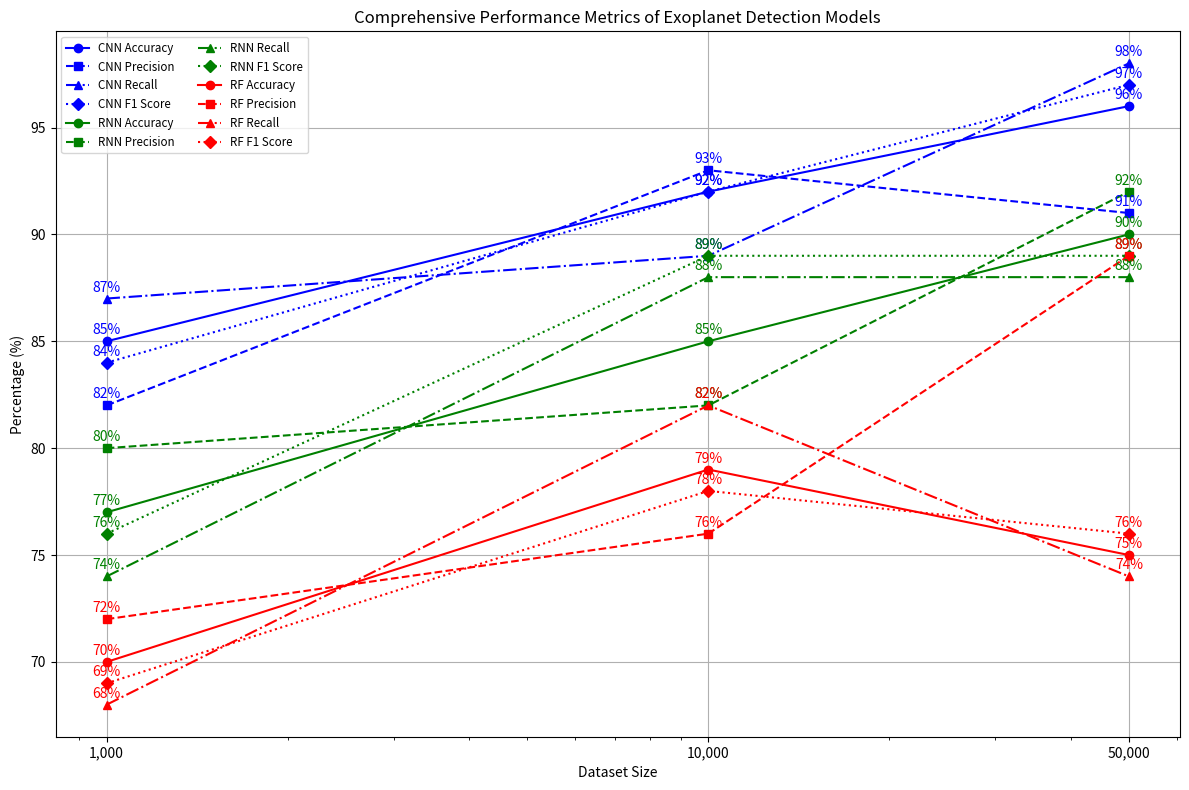

This figure's Python source:
import matplotlib.pyplot as plt

# Dataset sizes (number of records)
dataset_sizes = [1000, 10000, 50000]

# CNN metrics (blue) — crafted for crossing lines
cnn_accuracy  = [85, 92, 96]
cnn_precision = [82, 93, 91]
cnn_recall    = [87, 89, 98]
cnn_f1        = [84, 92, 97]

# RNN metrics (green) — crafted for crossing lines
rnn_accuracy  = [77, 85, 90]
rnn_precision = [80, 82, 92]
rnn_recall    = [74, 88, 88]
rnn_f1        = [76, 89, 89]

# Random Forest metrics (red) — crafted for crossing lines
rf_accuracy   = [70, 79, 75]
rf_precision  = [72, 76, 89]
rf_recall     = [68, 82, 74]
rf_f1         = [69, 78, 76]

plt.figure(figsize=(12, 8))

# --- CNN Plots (Blue) ---
plt.plot(dataset_sizes, cnn_accuracy,  marker='o', color='blue',  linestyle='-',  label='CNN Accuracy')
plt.plot(dataset_sizes, cnn_precision, marker='s', color='blue',  linestyle='--', label='CNN Precision')
plt.plot(dataset_sizes, cnn_recall,    marker='^', color='blue',  linestyle='-.', label='CNN Recall')
plt.plot(dataset_sizes, cnn_f1,        marker='D', color='blue',  linestyle=':',  label='CNN F1 Score')

# --- RNN Plots (Green) ---
plt.plot(dataset_sizes, rnn_accuracy,  marker='o', color='green', linestyle='-',  label='RNN Accuracy')
plt.plot(dataset_sizes, rnn_precision, marker='s', color='green', linestyle='--', label='RNN Precision')
plt.plot(dataset_sizes, rnn_recall,    marker='^', color='green', linestyle='-.', label='RNN Recall')
plt.plot(dataset_sizes, rnn_f1,        marker='D', color='green', linestyle=':',  label='RNN F1 Score')

# --- Random Forest Plots (Red) ---
plt.plot(dataset_sizes, rf_accuracy,   marker='o', color='red',   linestyle='-',  label='RF Accuracy')
plt.plot(dataset_sizes, rf_precision,  marker='s', color='red',   linestyle='--', label='RF Precision')
plt.plot(dataset_sizes, rf_recall,     marker='^', color='red',   linestyle='-.', label='RF Recall')
plt.plot(dataset_sizes, rf_f1,         marker='D', color='red',   linestyle=':',  label='RF F1 Score')

# Annotate each data point with its value
def annotate_line(x, y, color):
    for xi, yi in zip(x, y):
        plt.annotate(f"{yi}%", (xi, yi), textcoords="offset points", xytext=(0,5), ha='center', color=color)

annotate_line(dataset_sizes, cnn_accuracy,  'blue')
annotate_line(dataset_sizes, cnn_precision, 'blue')
annotate_line(dataset_sizes, cnn_recall,    'blue')
annotate_line(dataset_sizes, cnn_f1,        'blue')

annotate_line(dataset_sizes, rnn_accuracy,  'green')
annotate_line(dataset_sizes, rnn_precision, 'green')
annotate_line(dataset_sizes, rnn_recall,    'green')
annotate_line(dataset_sizes, rnn_f1,        'green')

annotate_line(dataset_sizes, rf_accuracy,   'red')
annotate_line(dataset_sizes, rf_precision,  'red')
annotate_line(dataset_sizes, rf_recall,     'red')
annotate_line(dataset_sizes, rf_f1,         'red')

plt.title("Comprehensive Performance Metrics of Exoplanet Detection Models")
plt.xlabel("Dataset Size")
plt.ylabel("Percentage (%)")
plt.xscale('log')
plt.xticks(dataset_sizes, ["1,000", "10,000", "50,000"])
plt.legend(loc='upper left', fontsize='small', ncol=2)
plt.grid(True)
plt.tight_layout()
plt.show()
